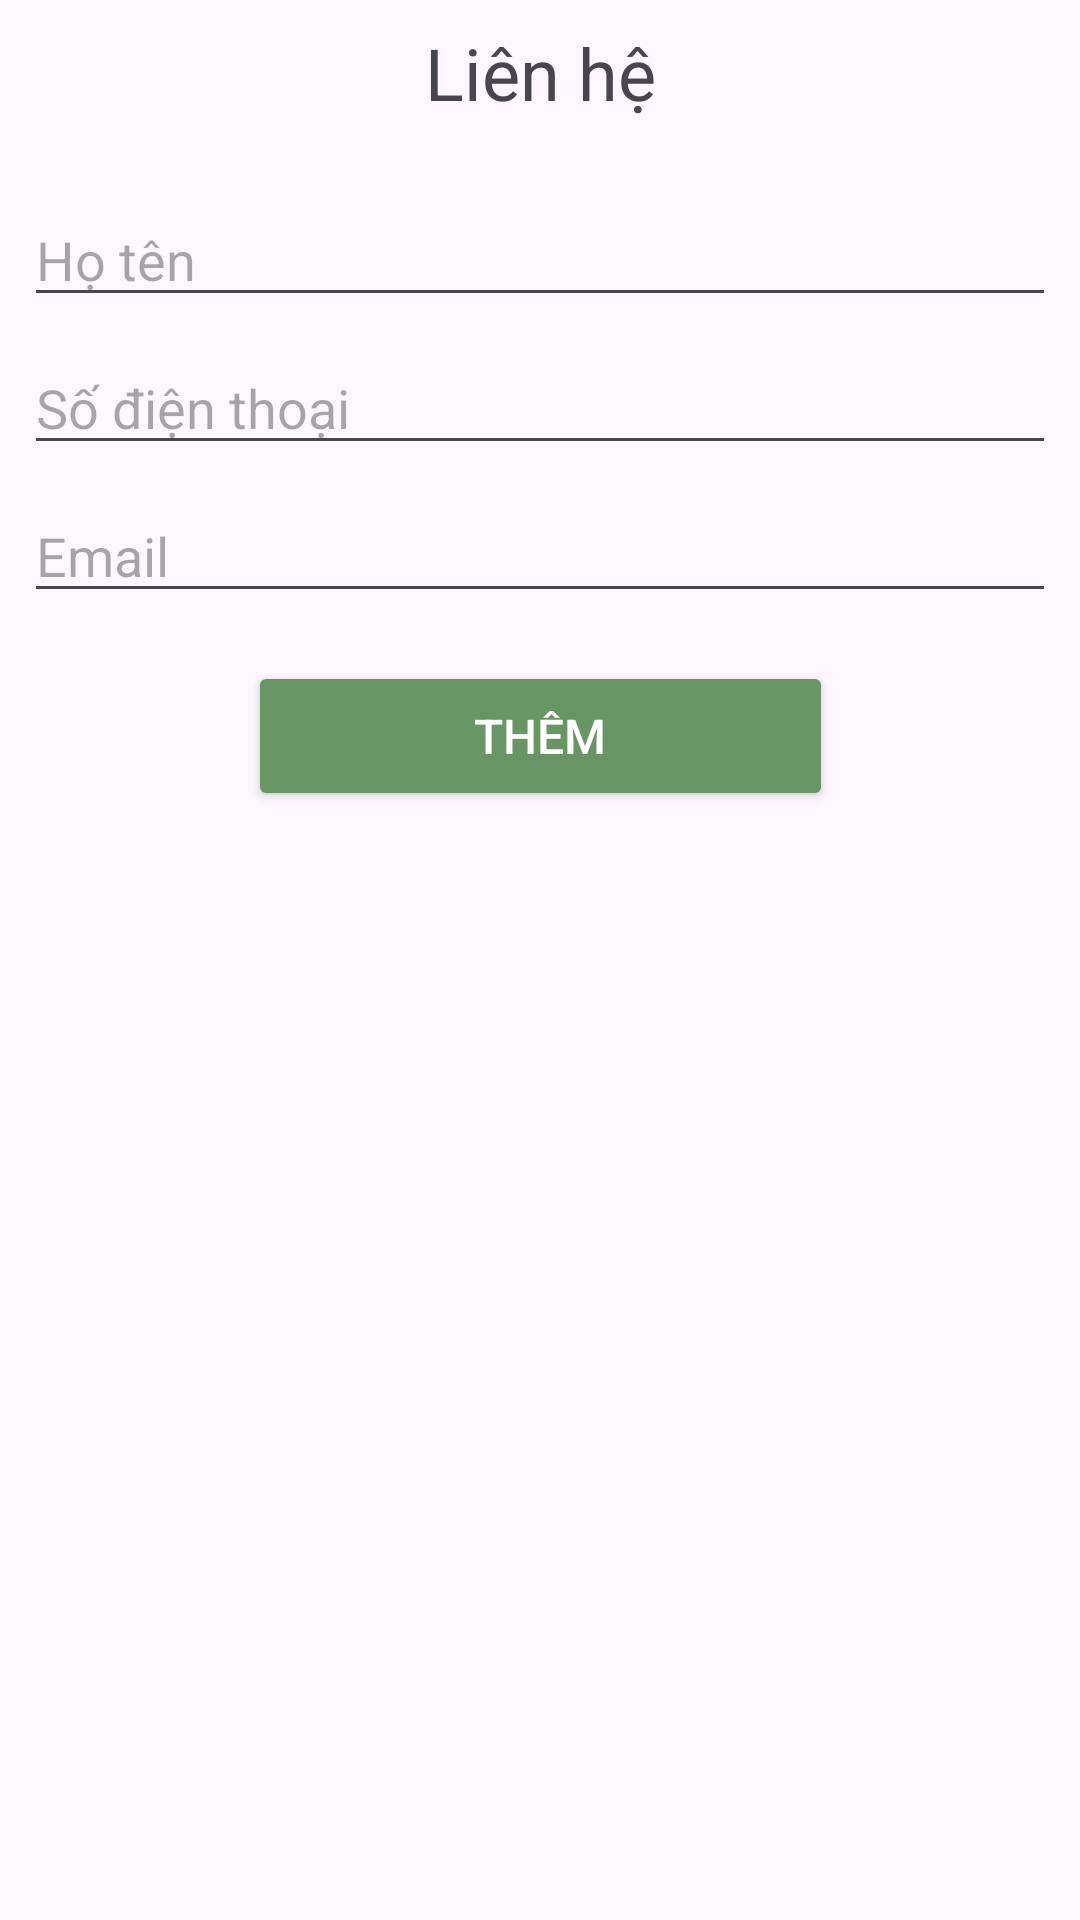

Produce the Android XML layout that renders to this screen, including the resource entries it uses.
<!-- AndroidManifest.xml: application theme Theme.ContactD02K14 -->
<!-- res/layout/dialog_create_contact.xml -->
<?xml version="1.0" encoding="utf-8"?>
<androidx.constraintlayout.widget.ConstraintLayout xmlns:android="http://schemas.android.com/apk/res/android"
    android:layout_width="300dp"
    android:layout_height="match_parent"
    android:padding="8dp"
    xmlns:app="http://schemas.android.com/apk/res-auto">

    <TextView
        android:id="@+id/tv_dialog_title"
        android:layout_width="wrap_content"
        android:layout_height="wrap_content"
        android:textSize="24sp"
        android:text="Liên hệ"
        app:layout_constraintTop_toTopOf="parent"
        app:layout_constraintRight_toRightOf="parent"
        app:layout_constraintLeft_toLeftOf="parent"/>


    <EditText
        android:id="@+id/edt_dialog_name"
        android:layout_width="0dp"
        android:layout_marginTop="24dp"
        android:layout_height="wrap_content"
        android:hint="Họ tên"
        app:layout_constraintTop_toBottomOf="@id/tv_dialog_title"
        app:layout_constraintRight_toRightOf="parent"
        app:layout_constraintLeft_toLeftOf="parent"/>

    <EditText
        android:id="@+id/edt_dialog_phone"
        android:layout_width="0dp"
        android:layout_marginTop="8dp"
        android:layout_height="wrap_content"
        android:hint="Số điện thoại"
        app:layout_constraintTop_toBottomOf="@id/edt_dialog_name"
        app:layout_constraintRight_toRightOf="parent"
        app:layout_constraintLeft_toLeftOf="parent"/>

    <EditText
        android:id="@+id/edt_dialog_email"
        android:layout_width="0dp"
        android:layout_marginTop="8dp"
        android:layout_height="wrap_content"
        android:hint="Email"
        app:layout_constraintTop_toBottomOf="@id/edt_dialog_phone"
        app:layout_constraintRight_toRightOf="parent"
        app:layout_constraintLeft_toLeftOf="parent"/>

    <Button
        android:id="@+id/btn_save"
        android:layout_width="195dp"
        android:layout_height="50dp"
        android:layout_marginTop="16dp"
        android:text="Thêm"
        android:textColor="@color/white"
        android:textSize="16sp"
        android:backgroundTint="#679563"
        app:layout_constraintRight_toRightOf="parent"
        app:layout_constraintLeft_toLeftOf="parent"
        app:layout_constraintTop_toBottomOf="@id/edt_dialog_email"/>


</androidx.constraintlayout.widget.ConstraintLayout>
<!-- resources referenced by this layout -->
<resources>
  <style name="Theme.ContactD02K14" parent="Base.Theme.ContactD02K14" />
  <style name="Base.Theme.ContactD02K14" parent="Theme.Material3.DayNight.NoActionBar">
          
          
      </style>
  <!-- not gathered from this repository: default colours our renderer supplied (Android Studio template values) -->
  <color name="white">#FFFFFFFF</color>
</resources>
